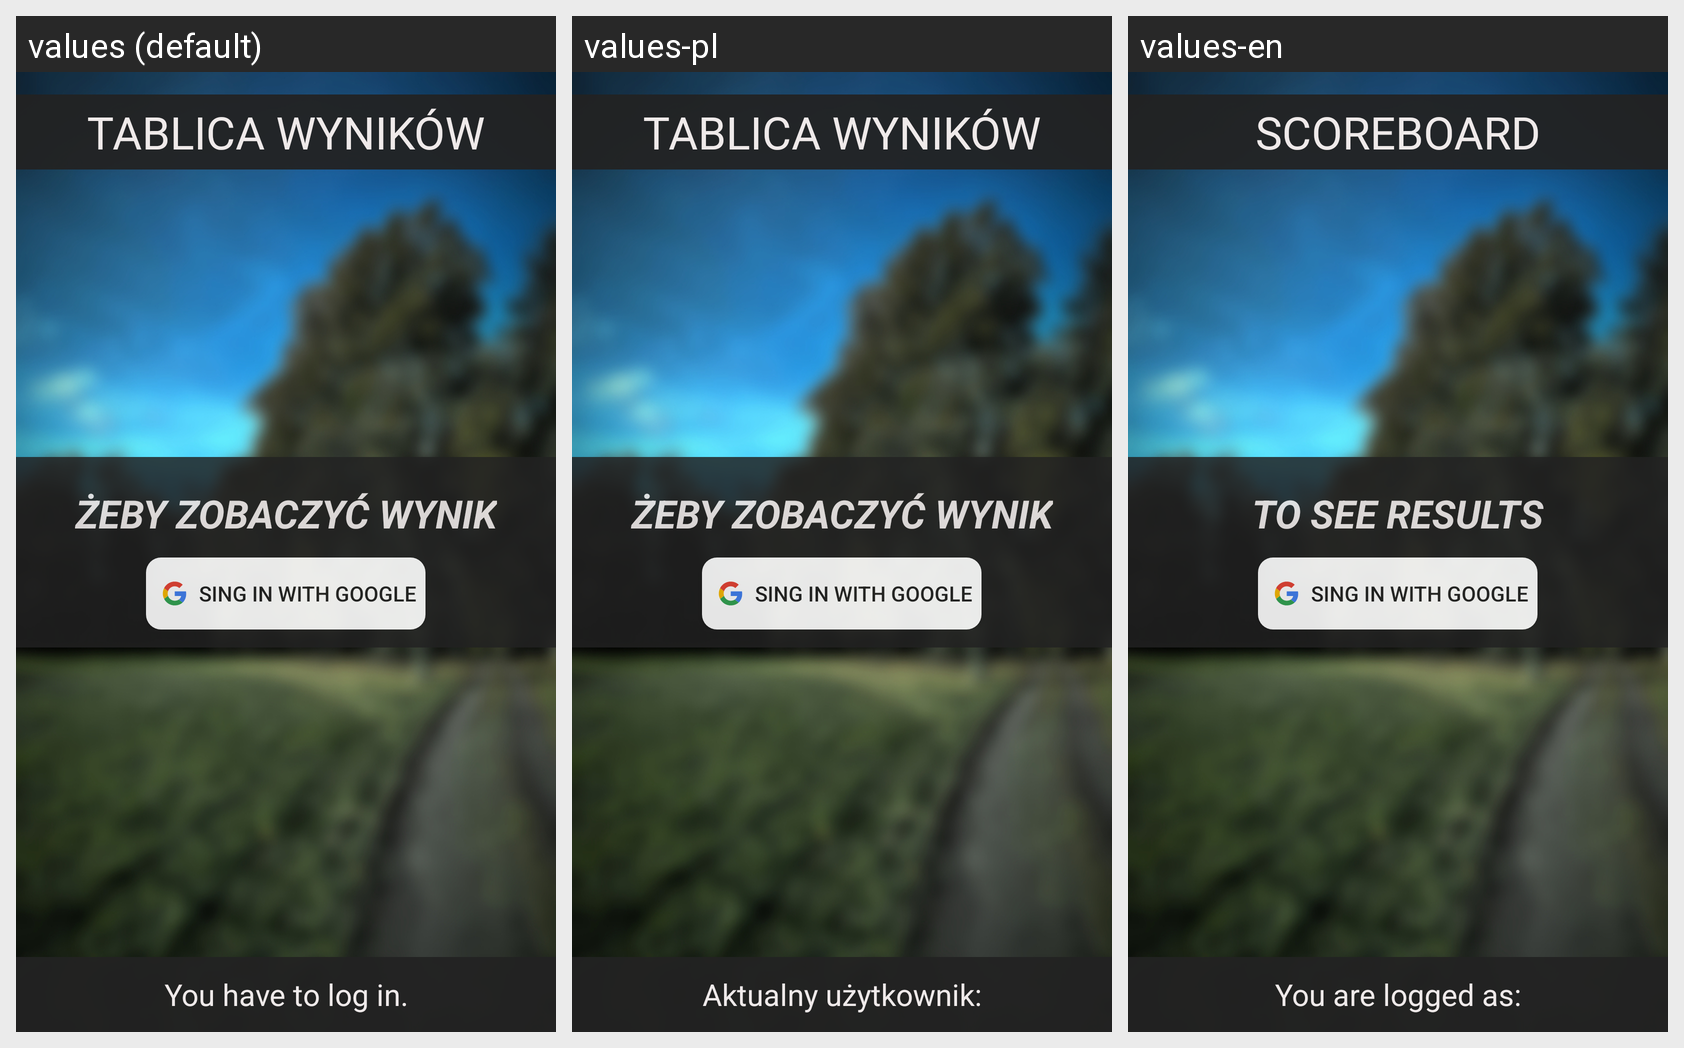

Locale-by-locale string values for the Android screen shown in this grid:
Android screen res/layout/activity_score_board.xml rendered under 3 locales, left to right: values (default), values-pl, values-en. Device: Nexus 5 (rendered at 1080×1920; each locale shown at half size, 540×960, under a caption strip naming it); theme splashScreenTheme.
Strings drawn on this screen, with the default value and each locale's value (text and hints the layout hard-codes, and strings that could not be matched under every locale, appear in the picture but are not listed):

tablica_wynik_w
  values: Tablica Wyników
  values-pl: Tablica Wyników
  values-en: Scoreboard

you_are_logged
  values: You have to log in.
  values-pl: Aktualny użytkownik:
  values-en: You are logged as:

eby_zobaczy_wynik
  values: Żeby zobaczyć wynik
  values-pl: Żeby zobaczyć wynik
  values-en: To see results
